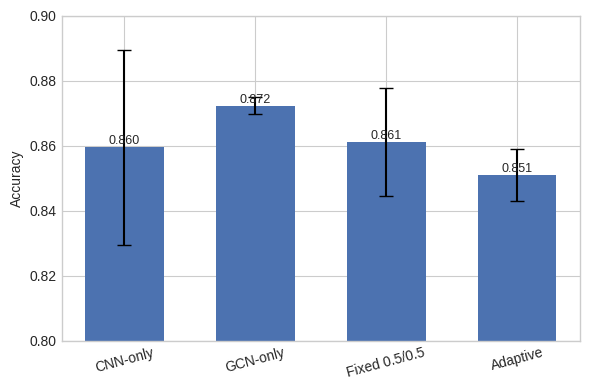
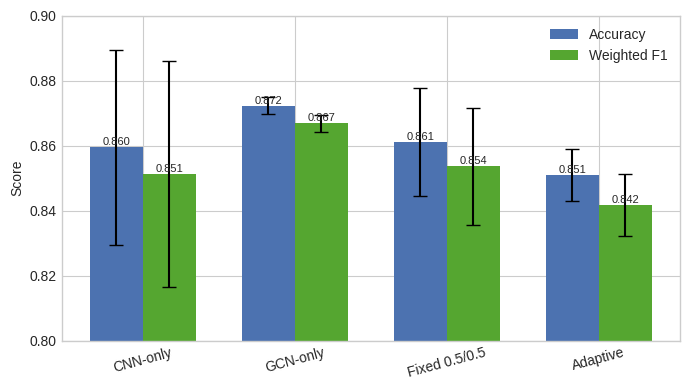

These figures' Python source, in order:
import matplotlib.pyplot as plt
import numpy as np

# Models
models = ["CNN-only", "GCN-only", "Fixed 0.5/0.5", "Adaptive"]
x = np.arange(len(models))

# Accuracy (mean ± std)
acc_mean = np.array([0.8595, 0.8723, 0.8611, 0.8510])
acc_std  = np.array([0.0299, 0.0026, 0.0165, 0.0081])

# F1 (mean ± std)
f1_mean = np.array([0.8513, 0.8669, 0.8536, 0.8417])
f1_std  = np.array([0.0348, 0.0026, 0.0179, 0.0095])

plt.style.use("seaborn-v0_8-whitegrid")

# ---------- Fig. 1: Accuracy bar chart ----------
fig, ax = plt.subplots(figsize=(6, 4))

bars_acc = ax.bar(x, acc_mean, yerr=acc_std, capsize=5, width=0.6, color="#4C72B0", label="Accuracy")

ax.set_xticks(x)
ax.set_xticklabels(models, rotation=15)
ax.set_ylabel("Accuracy")
ax.set_ylim(0.80, 0.90)

for bar in bars_acc:
    height = bar.get_height()
    ax.text(
        bar.get_x() + bar.get_width() / 2.0,
        height,
        f"{height:.3f}",
        ha="center",
        va="bottom",
        fontsize=9
    )

plt.tight_layout()
plt.savefig("fig1_accuracy.png", dpi=300)
plt.close()


# ---------- Fig. 2: Grouped bar chart (Accuracy + F1) ----------
width = 0.35
x_acc = x - width/2
x_f1  = x + width/2

fig, ax = plt.subplots(figsize=(7, 4))

bars_acc = ax.bar(x_acc, acc_mean, width, yerr=acc_std, capsize=5, color="#4C72B0", label="Accuracy")
bars_f1  = ax.bar(x_f1, f1_mean, width, yerr=f1_std, capsize=5, color="#55A630", label="Weighted F1")

ax.set_xticks(x)
ax.set_xticklabels(models, rotation=15)
ax.set_ylabel("Score")
ax.set_ylim(0.80, 0.90)
ax.legend()

# Add value labels
for bar in bars_acc:
    height = bar.get_height()
    ax.text(
        bar.get_x() + bar.get_width() / 2.0,
        height,
        f"{height:.3f}",
        ha="center",
        va="bottom",
        fontsize=8
    )

for bar in bars_f1:
    height = bar.get_height()
    ax.text(
        bar.get_x() + bar.get_width() / 2.0,
        height,
        f"{height:.3f}",
        ha="center",
        va="bottom",
        fontsize=8
    )

plt.tight_layout()
plt.savefig("fig2_grouped_acc_f1.png", dpi=300)
plt.close()

print("Saved fig1_accuracy.png and fig2_grouped_acc_f1.png")
